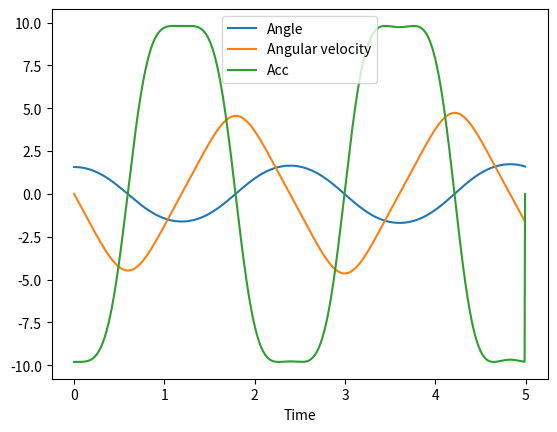

Generate this figure with matplotlib:
import numpy as np
import matplotlib.pyplot as plt
from matplotlib.animation import FuncAnimation

n_inter = 1000
dt = 0.005
theta = np.zeros(n_inter)
t = np.arange(0, n_inter*dt, dt)

theta[0] = np.pi/2

v = np.zeros(n_inter)
a = np.zeros(n_inter)

for i in range(n_inter-1):
    a[i] = -9.81*np.sin(theta[i])
    v[i+1] = v[i] + a[i] * dt
    theta[i+1] = theta[i] + v[i] * dt


plt.plot(t, theta, label = "Angle")
plt.plot(t, v, label = "Angular velocity")
plt.plot(t, a, label = "Acc")
plt.xlabel("Time")
plt.legend()
plt.show()

# plot the trajectory



